Photos from the image-classification dataset "datasets" in the GitHub repository satwiksain305/SafeTread. Its 2 classes are: critical, healthy.

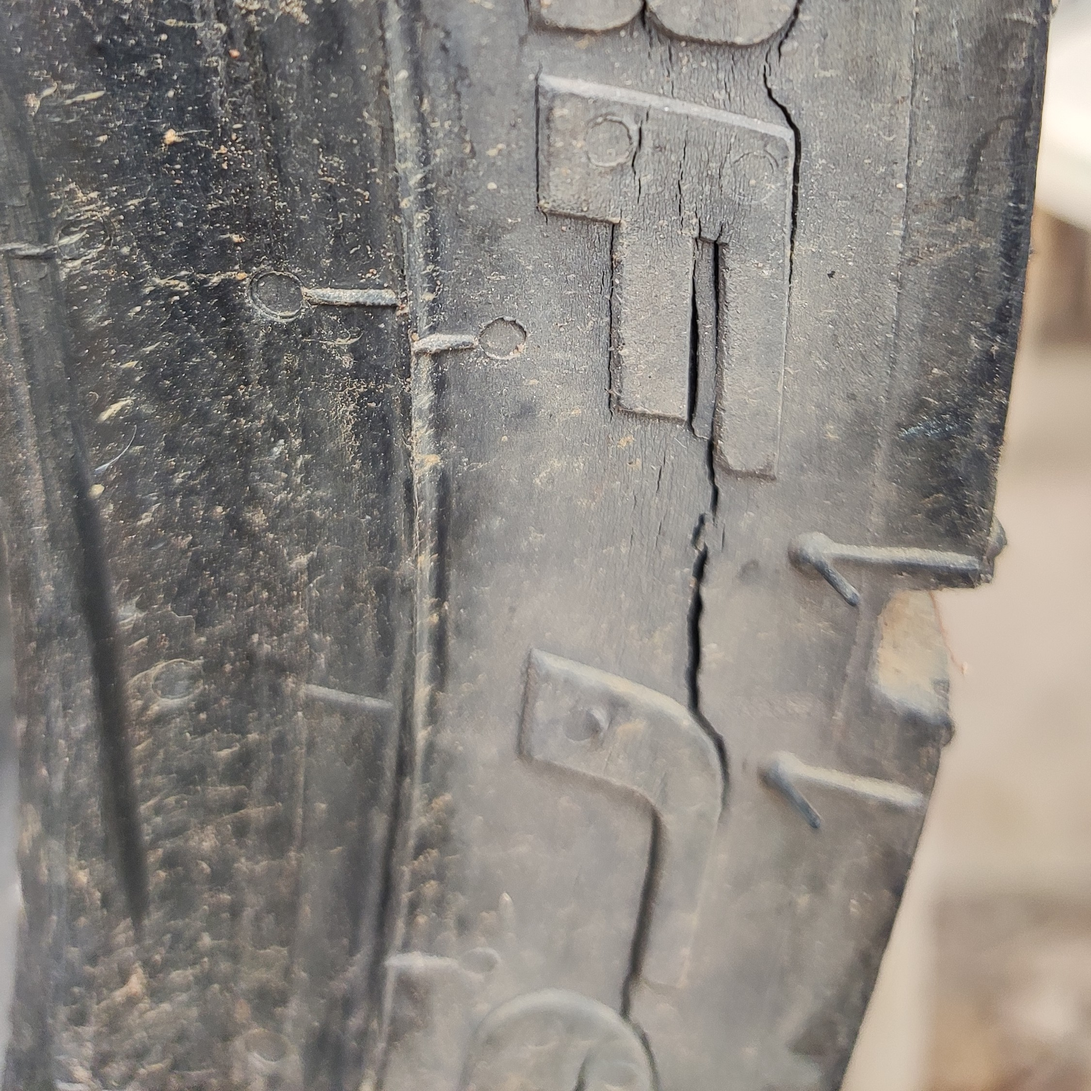
Label: critical

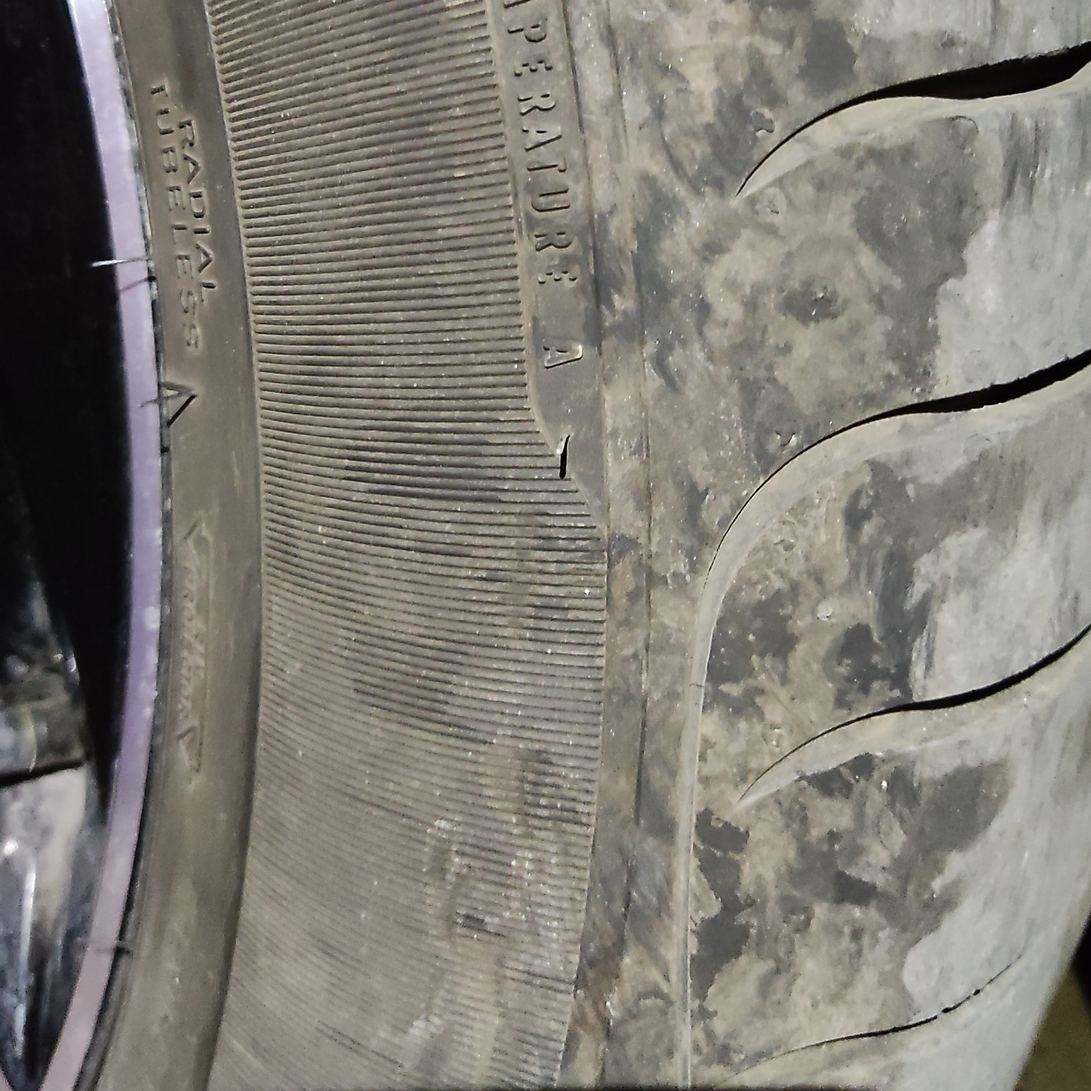
Label: healthy

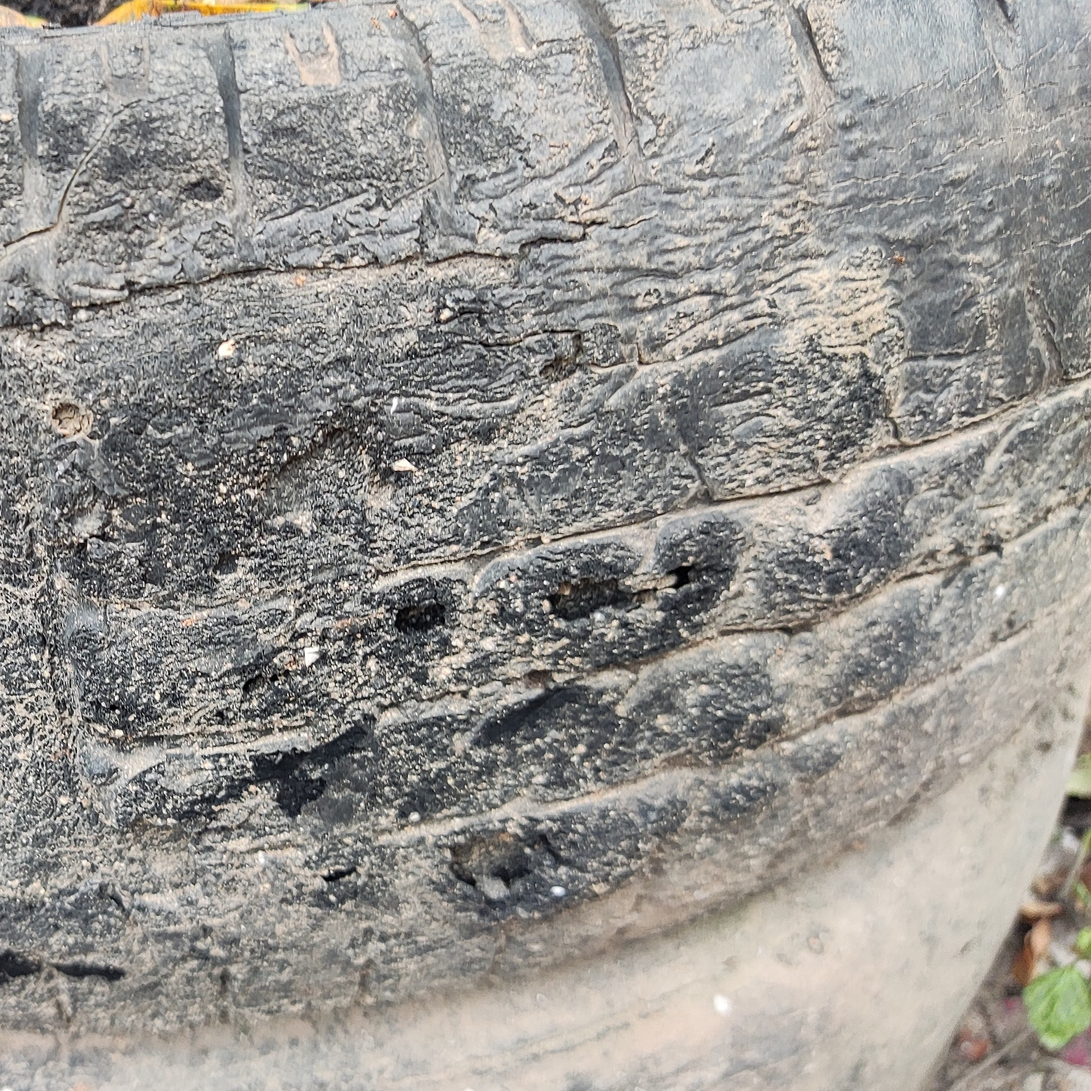
Label: critical

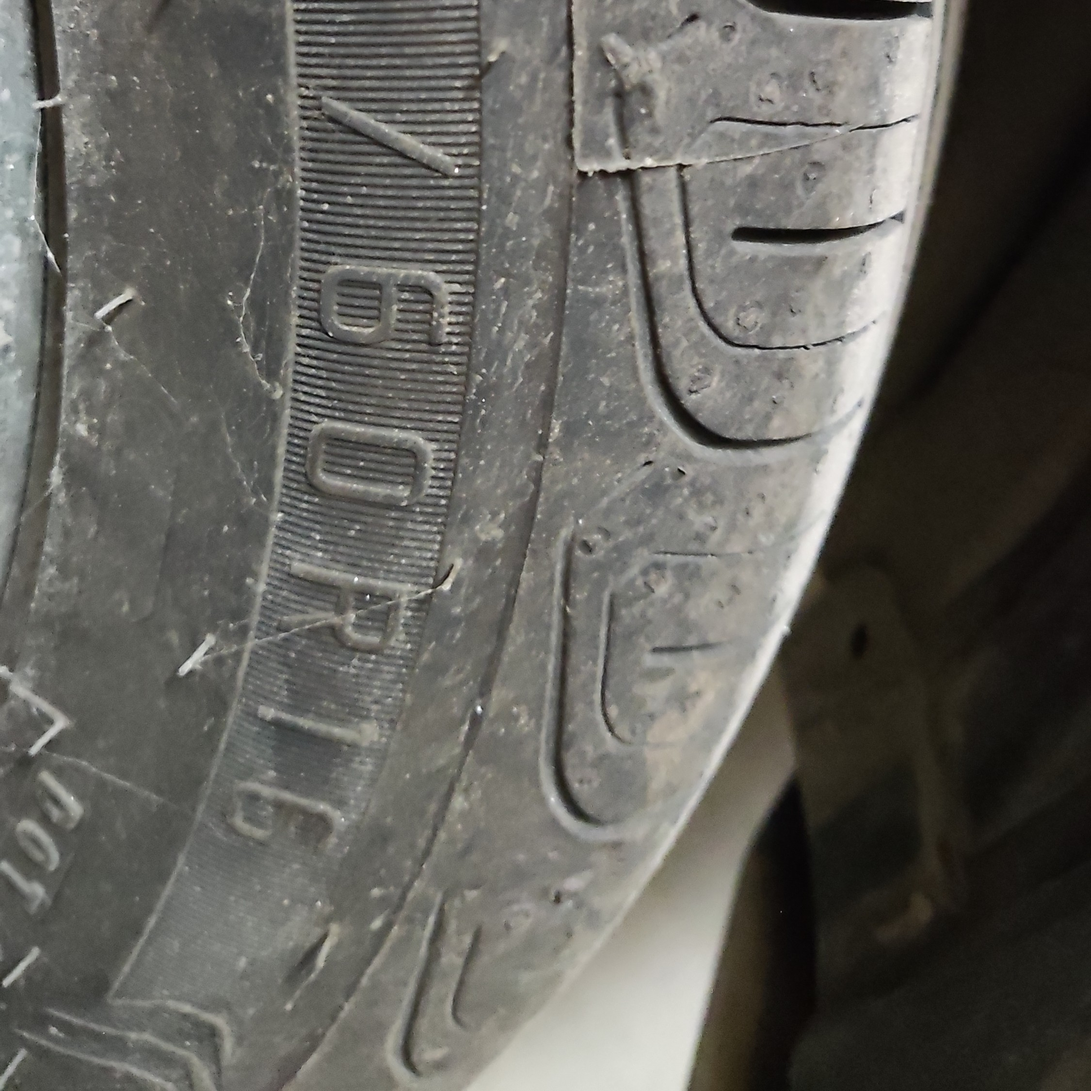
Label: healthy

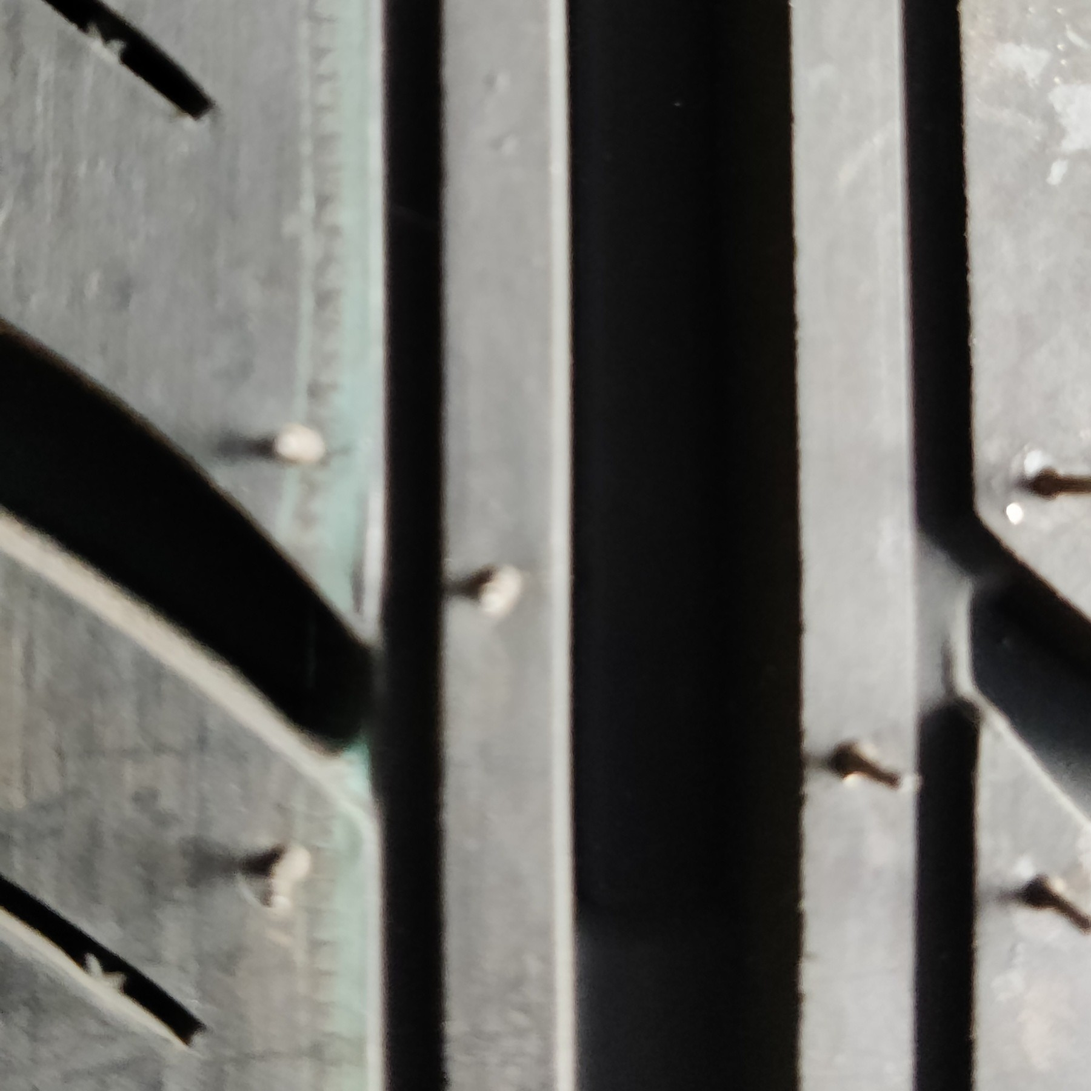
Label: healthy

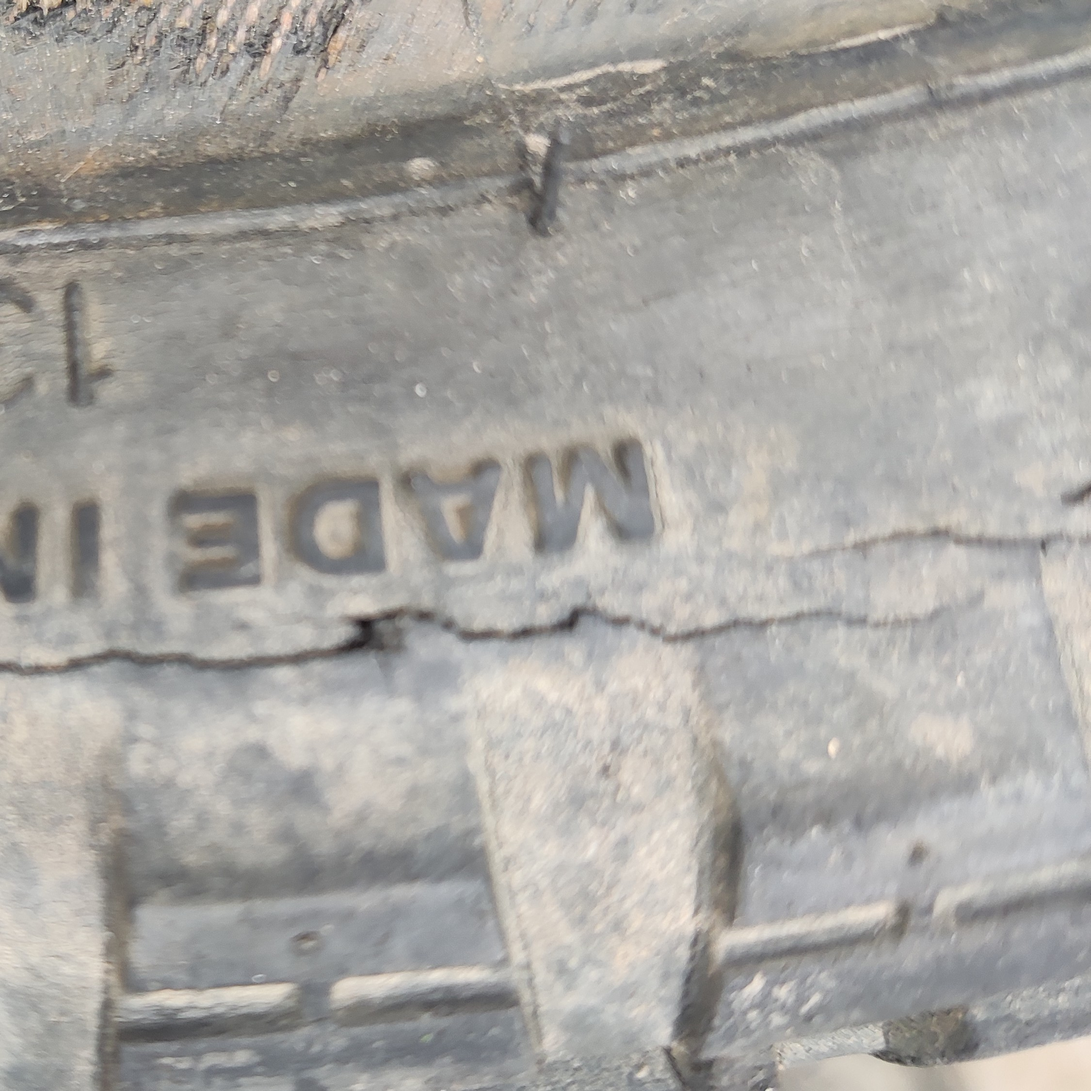
Label: critical
